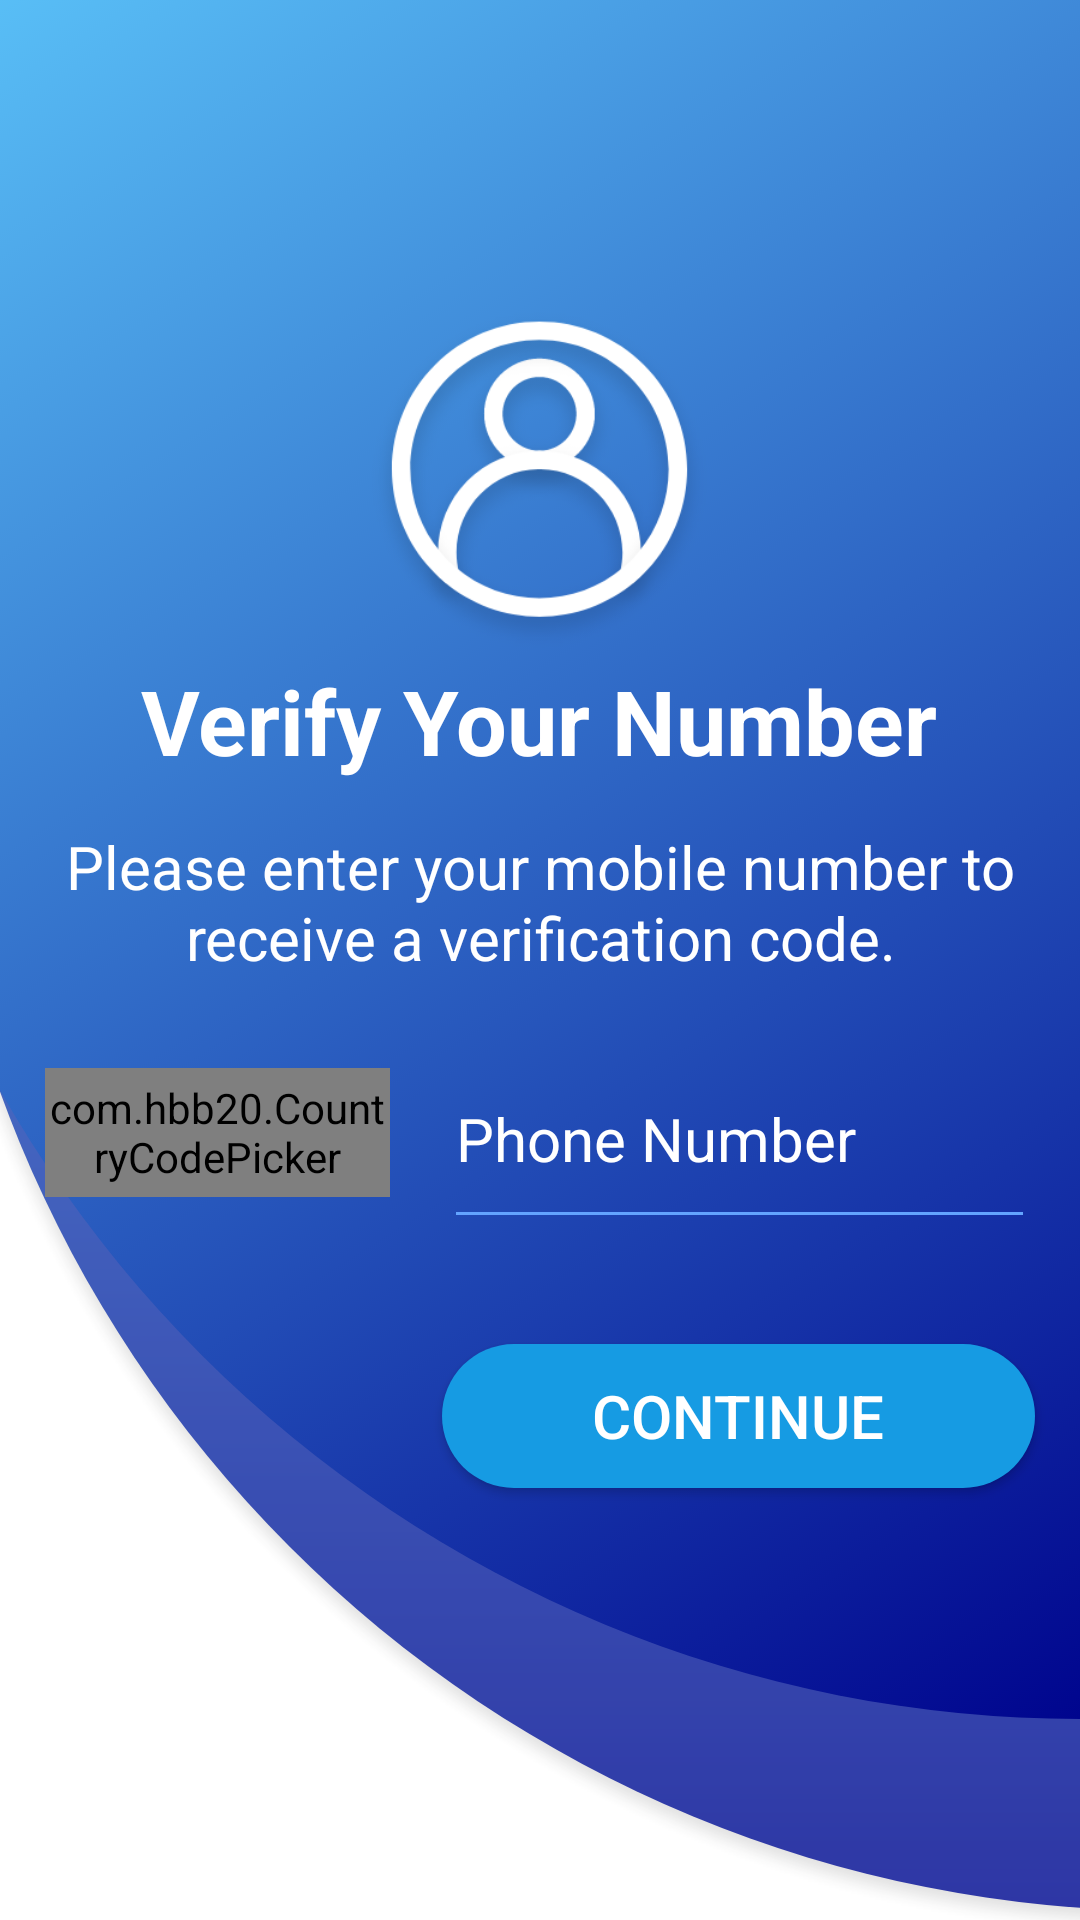

Layout XML and referenced resources for this Android screen:
<!-- AndroidManifest.xml: application theme Theme.Letter -->
<!-- res/layout/activity_number_verification.xml -->
<?xml version="1.0" encoding="utf-8"?>
<LinearLayout xmlns:android="http://schemas.android.com/apk/res/android"
    xmlns:app="http://schemas.android.com/apk/res-auto"
    xmlns:tools="http://schemas.android.com/tools"
    android:layout_width="match_parent"
    android:layout_height="match_parent"
    android:background="@drawable/bg_number_otp"
    tools:context=".Activities.NumberVerification"
    android:orientation="vertical"
    android:gravity="center_horizontal">

        <ImageView
            android:id="@+id/number_logo"
            android:layout_width="127dp"
            android:layout_height="120dp"
            android:layout_marginTop="100dp"
            android:src="@drawable/number_verification"
            android:contentDescription="TODO" />

        <TextView
            android:id="@+id/tv_verify"
            android:layout_width="wrap_content"
            android:layout_height="wrap_content"
            android:layout_centerInParent="true"
            android:text="Verify Your Number"
            android:textColor="@color/white"
            android:textSize="30sp"
            android:textStyle="bold"/>

        <TextView
            android:id="@+id/tv_desc"
            android:layout_width="wrap_content"
            android:layout_height="wrap_content"
            android:layout_centerInParent="true"
            android:padding="15dp"
            android:text="@string/phone_number_description"
            android:textAlignment="center"
            android:textColor="@color/white"
            android:textSize="20sp" />
        <LinearLayout
            android:layout_width="match_parent"
            android:layout_height="wrap_content"
            android:padding="15dp">
            <com.hbb20.CountryCodePicker
                android:id="@+id/ccp"
                android:layout_width="115dp"
                android:layout_height="43dp"
                app:ccp_autoDetectCountry="true"
                app:ccp_contentColor="@color/white"
                android:layout_marginEnd="18dp"/>

            <EditText
                android:id="@+id/user_phone_number"
                android:layout_width="match_parent"
                android:layout_height="wrap_content"
                android:paddingBottom="20dp"
                android:hint="Phone Number"
                android:focusableInTouchMode="true"
                android:inputType="numberDecimal"
                android:textSize="20sp"
                android:textColorHint="@color/white"
                android:textColor="@color/white" />
        </LinearLayout>
        <Button
            android:id="@+id/btn_continue"
            android:layout_width="wrap_content"
            android:layout_height="wrap_content"
            android:text="CONTINUE"
            android:layout_gravity="right"
            android:layout_marginRight="15dp"
            android:background="@drawable/custom_button"
            android:textColor="@color/white"
            android:textSize="20dp"
            android:elevation="10dp"
            android:layout_marginTop="20dp"
            android:shadowColor="@color/black"
            android:paddingLeft="50dp"
            android:paddingRight="50dp"/>

</LinearLayout>
<!-- resources referenced by this layout -->
<resources>
  <color name="black">#FF000000</color>
  <color name="white">#FFFFFFFF</color>
  <!-- drawable bg_number_otp: png bitmap (drawable-hdpi, 112074 bytes) -->
  <!-- drawable custom_button (drawable) -->
  <?xml version="1.0" encoding="utf-8"?>
  <selector xmlns:android="http://schemas.android.com/apk/res/android">
      <item android:state_pressed="true">
          <shape android:shape="rectangle">
              <gradient android:startColor="#9A1054AE"
                   android:endColor="#992348C1"/>
              <corners android:radius="50dp"/>
          </shape>
      </item>
  
      <item>
          <shape android:shape="rectangle">
              <corners android:radius="50dp"/>
              <solid android:color="#169BE3"/>
          </shape>
      </item>
  </selector>
  <!-- drawable number_verification: png bitmap (drawable-hdpi, 14387 bytes) -->
  <string name="phone_number_description">Please enter your mobile number to receive a verification code.</string>
  <style name="Theme.Letter" parent="Theme.MaterialComponents.DayNight.NoActionBar">
          
          <item name="colorPrimary">@color/colorPrimary</item>
          <item name="colorPrimaryVariant">@color/colorPrimaryVariant</item>
          <item name="colorOnPrimary">@color/colorOnPrimary</item>
  
          
          <item name="colorSecondary">@color/colorSecondary</item>
          <item name="colorSecondaryVariant">@color/colorSecondaryVariant</item>
          <item name="colorOnSecondary">@color/colorOnSecondary</item>
          <item name="android:textColorSecondary">@color/colorSecondaryLight</item>
          
          <item name="android:statusBarColor" tools:targetApi="l">?attr/colorPrimaryVariant</item>
          
      </style>
  <color name="colorPrimary">#90caf9</color>
  <color name="colorPrimaryVariant">#5d99c6</color>
  <color name="colorOnPrimary">#000000</color>
  <color name="colorSecondary">#1976d2</color>
  <color name="colorSecondaryVariant">#004ba0</color>
  <color name="colorOnSecondary">#ffffff</color>
  <color name="colorSecondaryLight">#63a4ff</color>
</resources>
